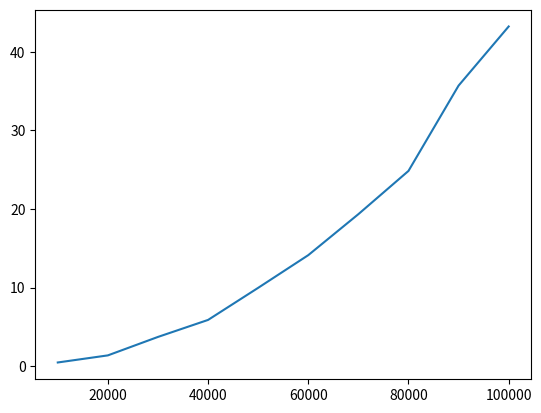

The matplotlib source for this figure:
import matplotlib.pyplot as plt
X = [10000,20000,30000,40000,50000,60000,70000,80000,90000,100000]
Y = [0.469000,1.372000,3.720000,5.884000,9.968000,14.127000,19.341000,24.844000,35.700000,43.224000]
plt.plot(X,Y)
plt.show()


# This will plot the graph for the same
#https://trinket.io/python/be9848d943
#Graph can be found following the above link.